Run: headless pygame with SDL's dummy video driver; simulated clock (each Clock.tick advances the game by its frame time, no real sleeping); random seed 0; keys injected as events and as key.get_pressed() state; mouse plan: one left click at the window centre at the start of phase 2, then a move to the lower-right quarter at the start of phase 3; restart key SPACE tapped at the start of phases 3 and 4.
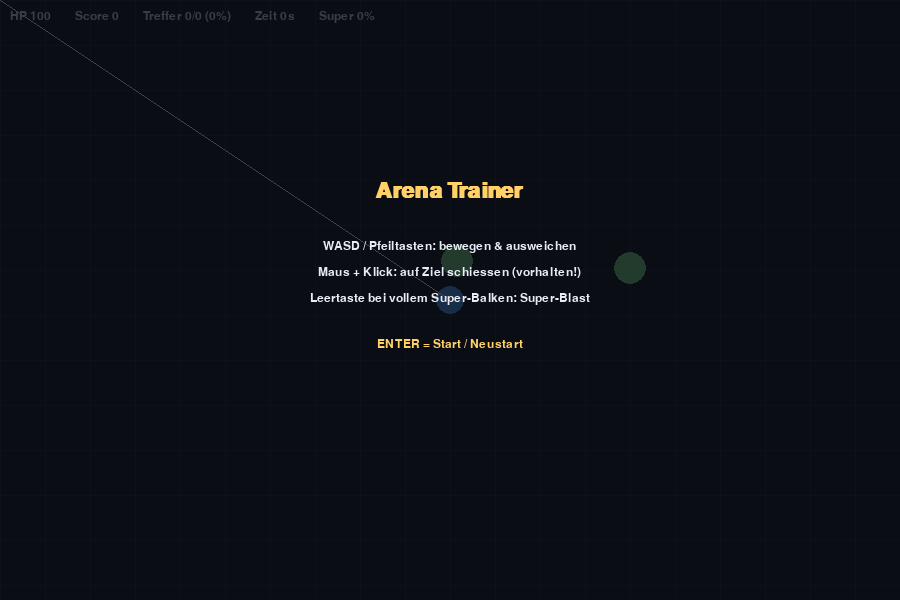
Frame 1 of 4 · flips 1–60 · no input
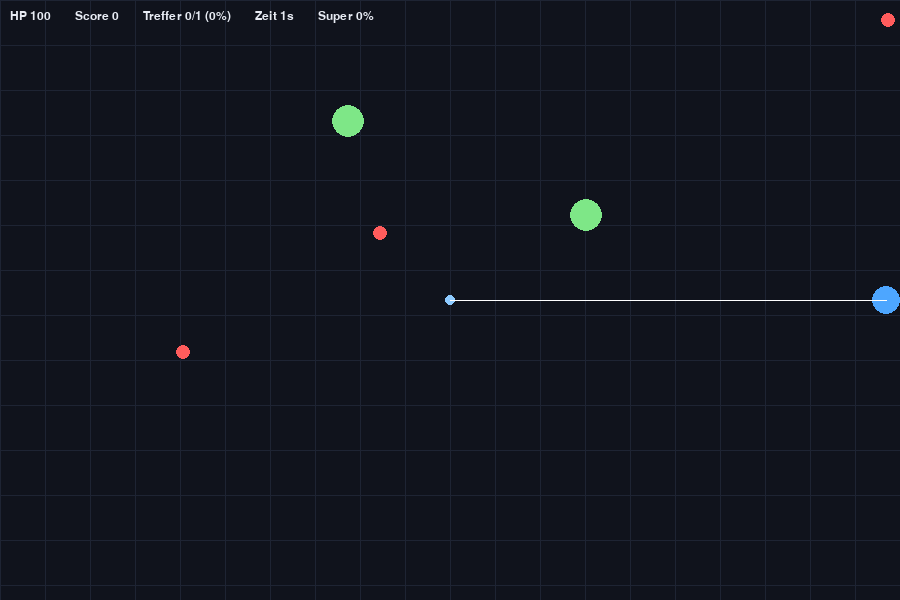
Frame 2 of 4 · flips 61–180 · clicked the window centre · tapped SPACE, RETURN · held RIGHT (→), D
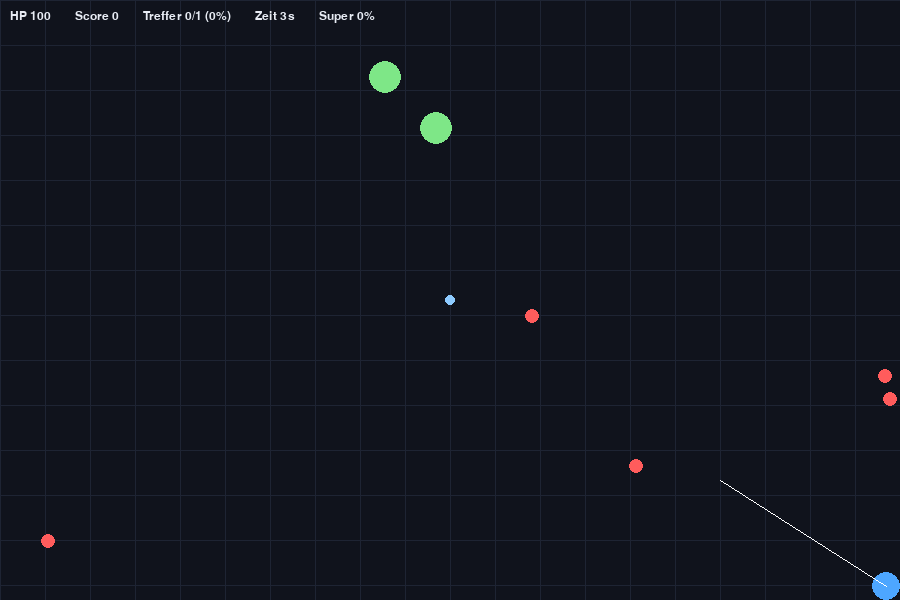
Frame 3 of 4 · flips 181–300 · moved the mouse to the lower-right quarter · tapped SPACE · held DOWN (↓), S
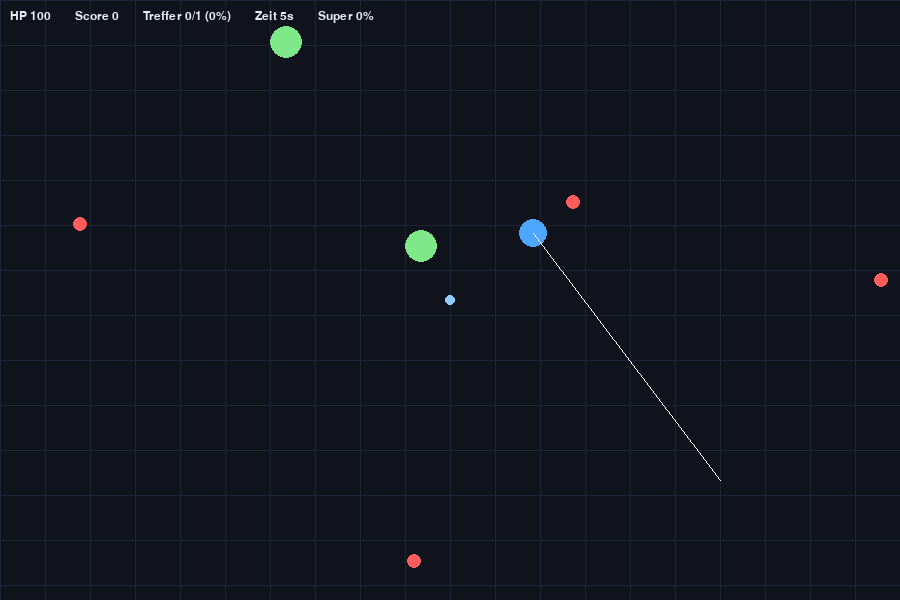
Frame 4 of 4 · flips 301–420 · tapped SPACE · held LEFT (←), A, UP (↑), W

The pygame program that drew these frames:

import math
import random
import sys

import pygame

W, H = 900, 600
FPS = 60

PLAYER_SPEED = 260
PLAYER_R = 14
TARGET_R = 16
ENEMY_PROJ_R = 7
PLAYER_PROJ_R = 5
PLAYER_PROJ_SPEED = 560
SHOT_COOLDOWN = 0.22
HIT_DAMAGE = 12
SUPER_GAIN_PER_HIT = 8
SUPER_INVULN_TIME = 0.9

COL_BG = (16, 19, 28)
COL_GRID = (30, 36, 51)
COL_PLAYER = (77, 166, 255)
COL_PLAYER_INVULN = (255, 209, 102)
COL_TARGET = (126, 231, 135)
COL_ENEMY_PROJ = (255, 92, 92)
COL_PLAYER_PROJ = (142, 203, 255)
COL_TEXT = (232, 236, 244)
COL_ACCENT = (255, 209, 102)


def make_target():
    ang = random.uniform(0, math.tau)
    return {
        "x": random.uniform(100, W - 100),
        "y": random.uniform(100, H - 100),
        "vx": math.cos(ang) * 90,
        "vy": math.sin(ang) * 90,
    }


class Game:
    def __init__(self):
        pygame.init()
        self.screen = pygame.display.set_mode((W, H))
        pygame.display.set_caption("Arena Trainer")
        self.clock = pygame.time.Clock()
        self.font = pygame.font.SysFont("arial", 18)
        self.big_font = pygame.font.SysFont("arial", 32, bold=True)
        self.reset()
        self.state = "START"

    def reset(self):
        self.player = {"x": W / 2, "y": H / 2, "hp": 100.0}
        self.enemy_projectiles = []
        self.player_projectiles = []
        self.targets = [make_target(), make_target()]
        self.score = 0
        self.shots_fired = 0
        self.shots_hit = 0
        self.super_meter = 0.0
        self.elapsed = 0.0
        self.spawn_timer = 0.0
        self.last_shot_time = -999.0
        self.invuln_until = 0.0

    def difficulty(self):
        t = self.elapsed
        return {
            "spawn_interval": max(0.28, 0.9 - t * 0.008),
            "proj_speed": 180 + min(160, t * 3),
        }

    def spawn_enemy_projectile(self):
        side = random.randint(0, 3)
        if side == 0:
            x, y = 0, random.uniform(0, H)
        elif side == 1:
            x, y = W, random.uniform(0, H)
        elif side == 2:
            x, y = random.uniform(0, W), 0
        else:
            x, y = random.uniform(0, W), H
        dx, dy = self.player["x"] - x, self.player["y"] - y
        length = math.hypot(dx, dy) or 1
        spd = self.difficulty()["proj_speed"]
        self.enemy_projectiles.append(
            {"x": x, "y": y, "vx": dx / length * spd, "vy": dy / length * spd}
        )

    def try_shoot(self, mouse_pos):
        now = self.elapsed
        if now - self.last_shot_time < SHOT_COOLDOWN:
            return
        self.last_shot_time = now
        self.shots_fired += 1
        dx = mouse_pos[0] - self.player["x"]
        dy = mouse_pos[1] - self.player["y"]
        length = math.hypot(dx, dy) or 1
        self.player_projectiles.append(
            {
                "x": self.player["x"],
                "y": self.player["y"],
                "vx": dx / length * PLAYER_PROJ_SPEED,
                "vy": dy / length * PLAYER_PROJ_SPEED,
            }
        )

    def try_activate_super(self):
        if self.super_meter < 100:
            return
        self.super_meter = 0
        self.score += 50
        self.enemy_projectiles.clear()
        self.invuln_until = self.elapsed + SUPER_INVULN_TIME

    def update(self, dt, keys, mouse_pos):
        self.elapsed += dt

        dx = dy = 0
        if keys[pygame.K_w] or keys[pygame.K_UP]:
            dy -= 1
        if keys[pygame.K_s] or keys[pygame.K_DOWN]:
            dy += 1
        if keys[pygame.K_a] or keys[pygame.K_LEFT]:
            dx -= 1
        if keys[pygame.K_d] or keys[pygame.K_RIGHT]:
            dx += 1
        length = math.hypot(dx, dy)
        if length > 0:
            self.player["x"] += dx / length * PLAYER_SPEED * dt
            self.player["y"] += dy / length * PLAYER_SPEED * dt
        self.player["x"] = max(PLAYER_R, min(W - PLAYER_R, self.player["x"]))
        self.player["y"] = max(PLAYER_R, min(H - PLAYER_R, self.player["y"]))

        diff = self.difficulty()
        self.spawn_timer -= dt
        if self.spawn_timer <= 0:
            self.spawn_enemy_projectile()
            self.spawn_timer = diff["spawn_interval"]

        invuln = self.elapsed < self.invuln_until
        for p in self.enemy_projectiles[:]:
            p["x"] += p["vx"] * dt
            p["y"] += p["vy"] * dt
            if p["x"] < -20 or p["x"] > W + 20 or p["y"] < -20 or p["y"] > H + 20:
                self.enemy_projectiles.remove(p)
                continue
            if not invuln and math.hypot(p["x"] - self.player["x"], p["y"] - self.player["y"]) < ENEMY_PROJ_R + PLAYER_R:
                self.player["hp"] -= HIT_DAMAGE
                self.enemy_projectiles.remove(p)
                if self.player["hp"] <= 0:
                    self.state = "GAMEOVER"
                    return

        for p in self.player_projectiles[:]:
            p["x"] += p["vx"] * dt
            p["y"] += p["vy"] * dt
            if p["x"] < -10 or p["x"] > W + 10 or p["y"] < -10 or p["y"] > H + 10:
                self.player_projectiles.remove(p)
                continue
            for i, t in enumerate(self.targets):
                if math.hypot(p["x"] - t["x"], p["y"] - t["y"]) < PLAYER_PROJ_R + TARGET_R:
                    self.shots_hit += 1
                    self.score += 10
                    self.super_meter = min(100, self.super_meter + SUPER_GAIN_PER_HIT)
                    self.targets[i] = make_target()
                    if p in self.player_projectiles:
                        self.player_projectiles.remove(p)
                    break

        for t in self.targets:
            t["x"] += t["vx"] * dt
            t["y"] += t["vy"] * dt
            if t["x"] < TARGET_R or t["x"] > W - TARGET_R:
                t["vx"] *= -1
            if t["y"] < TARGET_R or t["y"] > H - TARGET_R:
                t["vy"] *= -1
            t["x"] = max(TARGET_R, min(W - TARGET_R, t["x"]))
            t["y"] = max(TARGET_R, min(H - TARGET_R, t["y"]))

    def draw(self, mouse_pos):
        self.screen.fill(COL_BG)
        for x in range(0, W, 45):
            pygame.draw.line(self.screen, COL_GRID, (x, 0), (x, H))
        for y in range(0, H, 45):
            pygame.draw.line(self.screen, COL_GRID, (0, y), (W, y))

        for t in self.targets:
            pygame.draw.circle(self.screen, COL_TARGET, (int(t["x"]), int(t["y"])), TARGET_R)
        for p in self.enemy_projectiles:
            pygame.draw.circle(self.screen, COL_ENEMY_PROJ, (int(p["x"]), int(p["y"])), ENEMY_PROJ_R)
        for p in self.player_projectiles:
            pygame.draw.circle(self.screen, COL_PLAYER_PROJ, (int(p["x"]), int(p["y"])), PLAYER_PROJ_R)

        invuln = self.elapsed < self.invuln_until
        col = COL_PLAYER_INVULN if invuln else COL_PLAYER
        pygame.draw.circle(self.screen, col, (int(self.player["x"]), int(self.player["y"])), PLAYER_R)
        pygame.draw.line(self.screen, (255, 255, 255, 40), (self.player["x"], self.player["y"]), mouse_pos, 1)

        self.draw_hud()

    def draw_hud(self):
        pct = round((self.shots_hit / self.shots_fired) * 100) if self.shots_fired else 0
        lines = [
            f"HP {max(0, round(self.player['hp']))}",
            f"Score {self.score}",
            f"Treffer {self.shots_hit}/{self.shots_fired} ({pct}%)",
            f"Zeit {int(self.elapsed)}s",
            f"Super {round(self.super_meter)}%",
        ]
        x = 10
        for line in lines:
            surf = self.font.render(line, True, COL_TEXT)
            self.screen.blit(surf, (x, 10))
            x += surf.get_width() + 24

    def draw_overlay(self, title, subtitle_lines):
        overlay = pygame.Surface((W, H), pygame.SRCALPHA)
        overlay.fill((10, 12, 20, 200))
        self.screen.blit(overlay, (0, 0))

        title_surf = self.big_font.render(title, True, COL_ACCENT)
        self.screen.blit(title_surf, (W / 2 - title_surf.get_width() / 2, H / 2 - 120))

        y = H / 2 - 60
        for line in subtitle_lines:
            surf = self.font.render(line, True, COL_TEXT)
            self.screen.blit(surf, (W / 2 - surf.get_width() / 2, y))
            y += 26

        hint = self.font.render("ENTER = Start / Neustart", True, COL_ACCENT)
        self.screen.blit(hint, (W / 2 - hint.get_width() / 2, y + 20))

    def run(self):
        while True:
            dt = min(0.05, self.clock.tick(FPS) / 1000)
            mouse_pos = pygame.mouse.get_pos()

            for event in pygame.event.get():
                if event.type == pygame.QUIT:
                    pygame.quit()
                    sys.exit()
                if event.type == pygame.KEYDOWN:
                    if event.key == pygame.K_RETURN and self.state in ("START", "GAMEOVER"):
                        self.reset()
                        self.state = "PLAYING"
                    if event.key == pygame.K_SPACE and self.state == "PLAYING":
                        self.try_activate_super()
                    if event.key == pygame.K_ESCAPE:
                        pygame.quit()
                        sys.exit()
                if event.type == pygame.MOUSEBUTTONDOWN and self.state == "PLAYING":
                    self.try_shoot(mouse_pos)

            if self.state == "PLAYING":
                keys = pygame.key.get_pressed()
                self.update(dt, keys, mouse_pos)

            self.draw(mouse_pos)

            if self.state == "START":
                self.draw_overlay(
                    "Arena Trainer",
                    [
                        "WASD / Pfeiltasten: bewegen & ausweichen",
                        "Maus + Klick: auf Ziel schiessen (vorhalten!)",
                        "Leertaste bei vollem Super-Balken: Super-Blast",
                    ],
                )
            elif self.state == "GAMEOVER":
                pct = round((self.shots_hit / self.shots_fired) * 100) if self.shots_fired else 0
                self.draw_overlay(
                    "Game Over",
                    [
                        f"Score: {self.score}",
                        f"Ueberlebt: {int(self.elapsed)}s",
                        f"Treffgenauigkeit: {pct}%",
                    ],
                )

            pygame.display.flip()


if __name__ == "__main__":
    Game().run()
